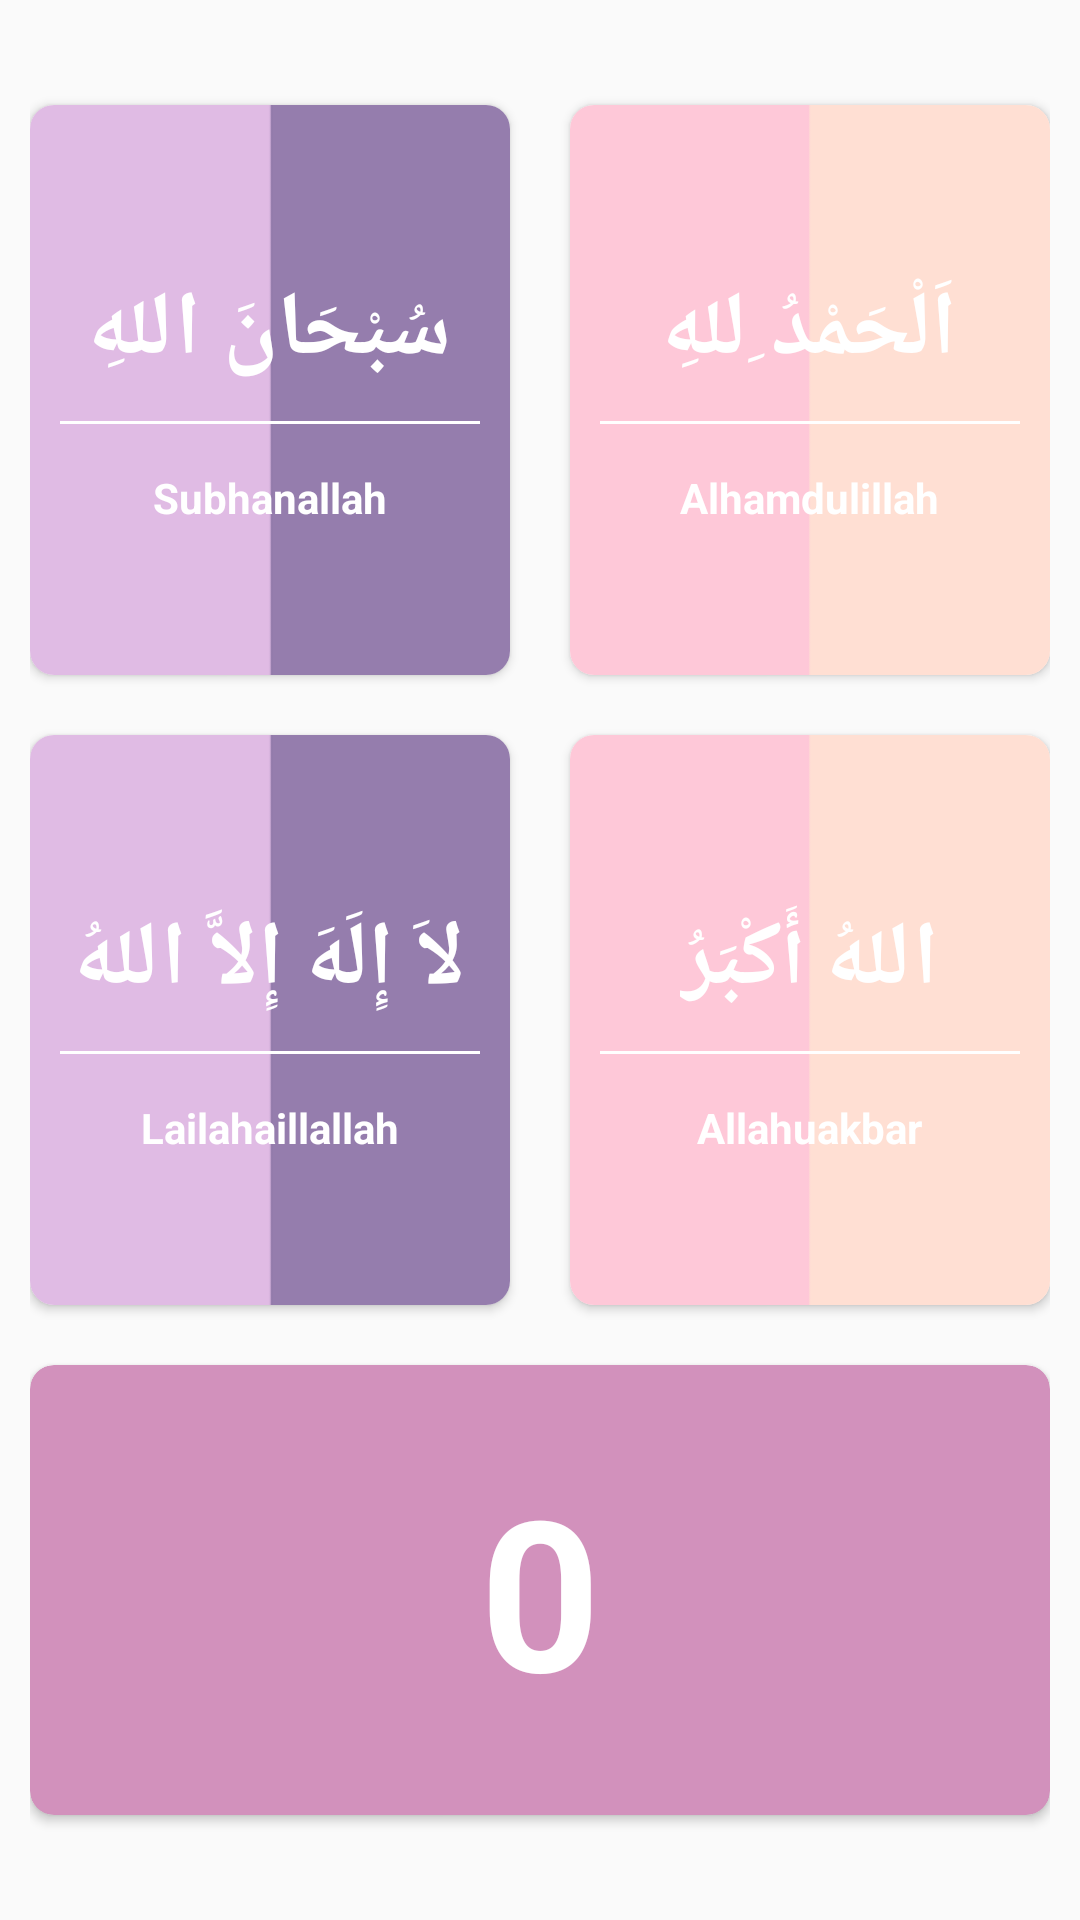

Produce the Android XML layout that renders to this screen, including the resource entries it uses.
<!-- AndroidManifest.xml: application theme AppTheme -->
<!-- res/layout/activity_dzikir.xml -->
<?xml version="1.0" encoding="utf-8"?>
<LinearLayout xmlns:android="http://schemas.android.com/apk/res/android"
    xmlns:app="http://schemas.android.com/apk/res-auto"
    xmlns:tools="http://schemas.android.com/tools"
    android:id="@+id/ll"
    android:layout_width="match_parent"
    android:layout_height="match_parent"
    android:gravity="center"
    android:orientation="vertical"
    android:padding="10dp"
    tools:context=".dzikir">
    <LinearLayout
        android:layout_width="match_parent"
        android:layout_height="wrap_content"
        android:clipToPadding="false"
        android:gravity="center"
        android:orientation="horizontal">

        <android.support.v7.widget.CardView
            android:layout_width="160dp"
            android:layout_height="190dp"
            android:layout_margin="10dp"
            android:clickable="true"
            android:foreground="?android:attr/selectableItemBackground"
            android:onClick="subhanallah"

            app:cardCornerRadius="8dp">

            <LinearLayout
                android:layout_width="match_parent"
                android:layout_height="match_parent"
                android:gravity="center"
                android:background="@drawable/aa"
                android:orientation="vertical">

                <TextView
                    android:layout_width="wrap_content"
                    android:layout_height="wrap_content"
                    android:layout_marginTop="10dp"
                    android:text="سُبْحَانَ اللهِ"
                    android:textColor="#fff"
                    android:textSize="30sp"
                    android:textStyle="bold" />

                <View
                    android:layout_width="match_parent"
                    android:layout_height="1dp"
                    android:layout_margin="10dp"
                    android:background="#fff" />

                <TextView
                    android:layout_width="wrap_content"
                    android:layout_height="wrap_content"
                    android:gravity="center"
                    android:padding="5dp"
                    android:text="Subhanallah"
                    android:textColor="#fff"
                    android:textStyle="bold" />

            </LinearLayout>

        </android.support.v7.widget.CardView>

        <android.support.v7.widget.CardView
            android:layout_width="160dp"
            android:layout_height="190dp"
            android:layout_margin="10dp"
            android:clickable="true"
            android:foreground="?android:attr/selectableItemBackground"
            android:onClick="alhamdulillah"
            app:cardCornerRadius="8dp">

            <LinearLayout
                android:layout_width="match_parent"
                android:layout_height="match_parent"
                android:gravity="center"
                android:background="@drawable/bb"
                android:orientation="vertical">

                <TextView
                    android:layout_width="wrap_content"
                    android:layout_height="wrap_content"
                    android:layout_marginTop="10dp"
                    android:text="اَلْحَمْدُ ِللهِ"
                    android:textColor="#fff"
                    android:textSize="30sp"
                    android:textStyle="bold" />

                <View
                    android:layout_width="match_parent"
                    android:layout_height="1dp"
                    android:layout_margin="10dp"
                    android:background="#fff" />

                <TextView
                    android:layout_width="wrap_content"
                    android:layout_height="wrap_content"
                    android:gravity="center"
                    android:padding="5dp"
                    android:text="Alhamdulillah"
                    android:textColor="#fff"
                    android:textStyle="bold" />

            </LinearLayout>

        </android.support.v7.widget.CardView>

    </LinearLayout>

    <LinearLayout
        android:layout_width="match_parent"
        android:layout_height="wrap_content"
        android:clipToPadding="false"
        android:gravity="center"
        android:orientation="horizontal">

        <android.support.v7.widget.CardView
            android:layout_width="160dp"
            android:layout_height="190dp"
            android:layout_margin="10dp"
            android:clickable="true"
            android:foreground="?android:attr/selectableItemBackground"
            android:onClick="lailahaillallah"
            app:cardCornerRadius="8dp">

            <LinearLayout
                android:layout_width="match_parent"
                android:layout_height="match_parent"
                android:gravity="center"
                android:background="@drawable/aa"
                android:orientation="vertical">

                <TextView
                    android:layout_width="wrap_content"
                    android:layout_height="wrap_content"
                    android:layout_marginTop="10dp"
                    android:text="لاَ إِلَهَ إِلاَّ اللهُ"
                    android:textColor="#fff"
                    android:textSize="30sp"
                    android:textStyle="bold" />

                <View
                    android:layout_width="match_parent"
                    android:layout_height="1dp"
                    android:layout_margin="10dp"
                    android:background="#fff" />

                <TextView
                    android:layout_width="wrap_content"
                    android:layout_height="wrap_content"
                    android:gravity="center"
                    android:padding="5dp"
                    android:text="Lailahaillallah"
                    android:textColor="#fff"
                    android:textStyle="bold" />

            </LinearLayout>

        </android.support.v7.widget.CardView>

        <android.support.v7.widget.CardView
            android:layout_width="160dp"
            android:layout_height="190dp"
            android:layout_margin="10dp"
            android:clickable="true"
            android:foreground="?android:attr/selectableItemBackground"
            android:onClick="allahuakbar"
            app:cardCornerRadius="8dp">

            <LinearLayout
                android:layout_width="match_parent"
                android:layout_height="match_parent"
                android:gravity="center"
                android:background="@drawable/bb"
                android:orientation="vertical">

                <TextView
                    android:layout_width="wrap_content"
                    android:layout_height="wrap_content"
                    android:layout_marginTop="10dp"
                    android:text="اللهُ أَكْبَرُ"
                    android:textColor="#fff"
                    android:textSize="30sp"
                    android:textStyle="bold" />

                <View
                    android:layout_width="match_parent"
                    android:layout_height="1dp"
                    android:layout_margin="10dp"
                    android:background="#fff" />

                <TextView
                    android:layout_width="wrap_content"
                    android:layout_height="wrap_content"
                    android:gravity="center"
                    android:padding="5dp"
                    android:text="Allahuakbar"
                    android:textColor="#fff"
                    android:textStyle="bold" />

            </LinearLayout>

        </android.support.v7.widget.CardView>

    </LinearLayout>

    <LinearLayout
        android:layout_width="match_parent"
        android:layout_height="wrap_content"
        android:clipToPadding="false"
        android:gravity="center"
        android:orientation="horizontal">

        <android.support.v7.widget.CardView
            android:id="@+id/noWhatsapp"
            android:layout_width="340dp"
            android:layout_height="150dp"
            android:layout_margin="10dp"
            android:clickable="true"
            android:foreground="?android:attr/selectableItemBackground"
            app:cardBackgroundColor="#D291BC"
            app:cardCornerRadius="8dp">

            <LinearLayout
                android:layout_width="match_parent"
                android:layout_height="match_parent"
                android:gravity="center"
                android:orientation="vertical">

                <TextView
                    android:id="@+id/dzikir"
                    android:layout_width="wrap_content"
                    android:layout_height="wrap_content"
                    android:text="0"
                    android:textColor="#fff"
                    android:textSize="70sp"
                    android:textStyle="bold" />

            </LinearLayout>

        </android.support.v7.widget.CardView>

    </LinearLayout>
</LinearLayout>
<!-- resources referenced by this layout -->
<resources>
  <!-- drawable aa: png bitmap (drawable, 2481 bytes) -->
  <!-- drawable bb: png bitmap (drawable, 2481 bytes) -->
  <style name="AppTheme" parent="Theme.AppCompat.Light.DarkActionBar">
          
          <item name="colorPrimary">#d291bc</item>
          <item name="colorPrimaryDark">#ffff</item>
          <item name="colorAccent">@color/colorAccent</item>
      </style>
  <!-- not gathered from this repository: default colours our renderer supplied (Android Studio template values) -->
  <color name="colorAccent">#FF03DAC5</color>
</resources>
